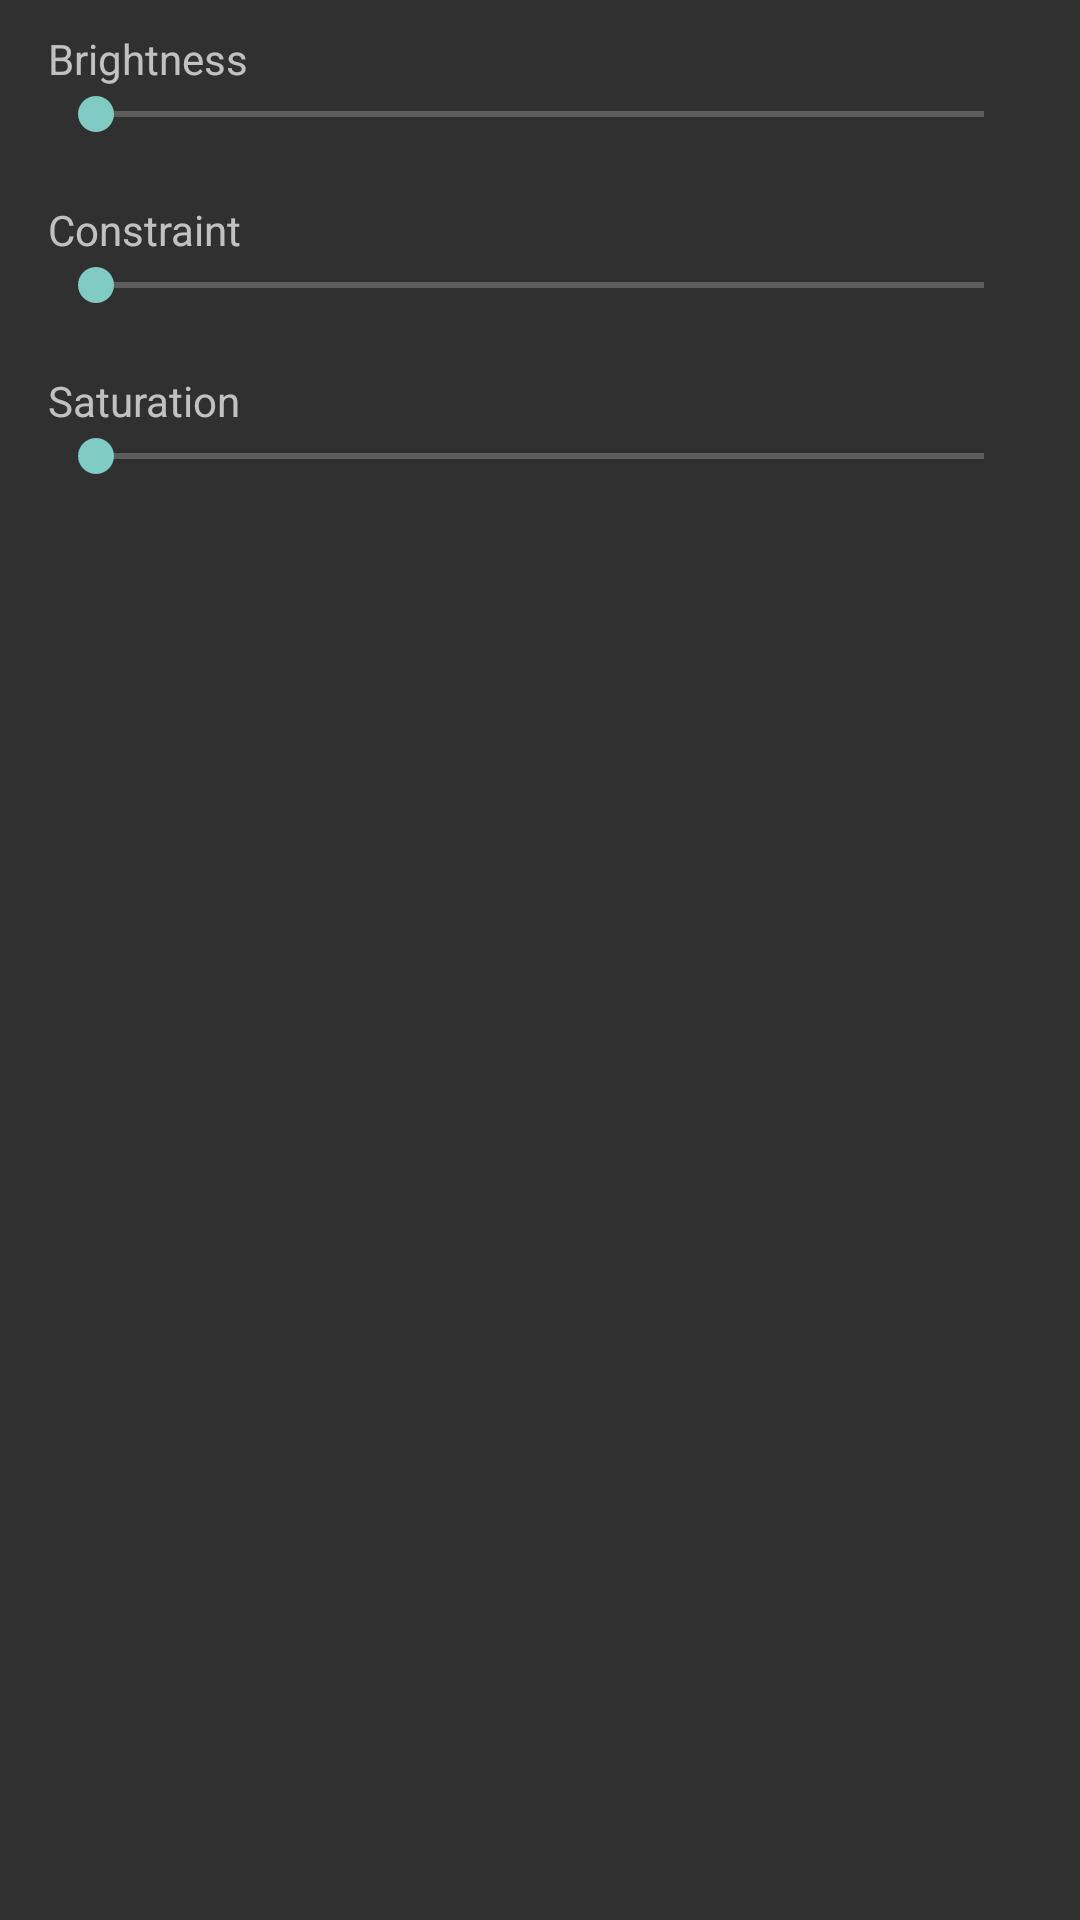

Here is an Android app screen rendered from its layout file. Give the layout XML and the strings, colors and styles it references.
<!-- AndroidManifest.xml: application theme Theme.Design.NoActionBar -->
<!-- res/layout/fragment_edit_image.xml -->
<?xml version="1.0" encoding="utf-8"?>
<LinearLayout xmlns:android="http://schemas.android.com/apk/res/android"
              xmlns:tools="http://schemas.android.com/tools"
              android:layout_width="match_parent"
              android:layout_height="match_parent"
              android:layout_gravity="center_vertical"
              android:orientation="vertical"
              android:paddingLeft="16dp"
              android:paddingRight="16dp"

              tools:context=".EditImageFragment">


<LinearLayout android:layout_width="match_parent" android:layout_height="wrap_content"
android:orientation="vertical"
android:paddingBottom="10dp"
android:paddingTop="10dp">
    <TextView android:layout_width="match_parent" android:layout_height="wrap_content"
    android:text="Brightness"/>
    <SeekBar
            android:id="@+id/seekbar_brightness"
            android:layout_width="match_parent"
             android:layout_height="wrap_content"/>

</LinearLayout>
    <LinearLayout android:layout_width="match_parent" android:layout_height="wrap_content"
                  android:orientation="vertical"
                  android:paddingBottom="10dp"
                  android:paddingTop="10dp">
        <TextView android:layout_width="match_parent" android:layout_height="wrap_content"
                  android:text="Constraint"/>
        <SeekBar
                android:id="@+id/seekbar_constraint"
                android:layout_width="match_parent"
                android:layout_height="wrap_content"/>

    </LinearLayout>
    <LinearLayout android:layout_width="match_parent" android:layout_height="wrap_content"
                  android:orientation="vertical"
                  android:paddingBottom="10dp"
                  android:paddingTop="10dp">
        <TextView android:layout_width="match_parent" android:layout_height="wrap_content"
                  android:text="Saturation"/>
        <SeekBar
                android:id="@+id/seekbar_saturation"
                android:layout_width="match_parent"
                android:layout_height="wrap_content"/>

    </LinearLayout>

</LinearLayout>
<!-- resources referenced by this layout -->
<resources>

</resources>
